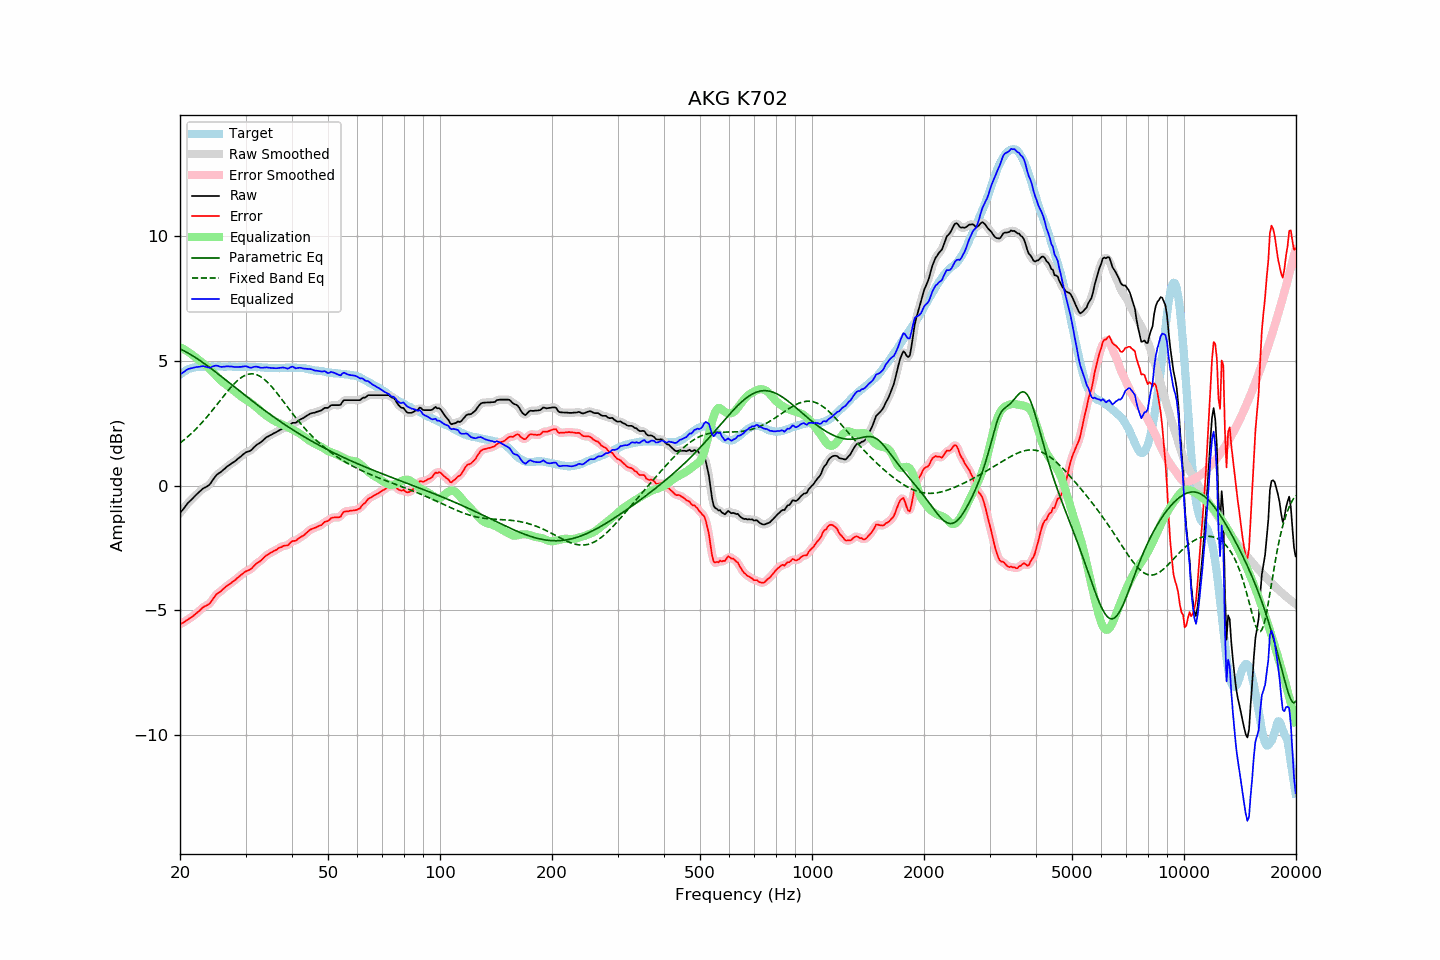

Data behind this chart, as committed beside it:
frequency, raw, error, smoothed, error_smoothed, equalization, parametric_eq, fixed_band_eq, equalized_raw, equalized_smoothed, target
20.00, -1.10, -5.56, -1.10, -5.56, 5.56, 5.49, 1.71, 4.46, 4.45, 4.46
20.20, -1.02, -5.52, -1.02, -5.52, 5.52, 5.46, 1.76, 4.50, 4.50, 4.51
20.40, -0.94, -5.49, -0.94, -5.49, 5.49, 5.42, 1.81, 4.55, 4.55, 4.56
20.61, -0.86, -5.45, -0.85, -5.45, 5.45, 5.39, 1.86, 4.59, 4.60, 4.58
20.81, -0.77, -5.40, -0.77, -5.41, 5.41, 5.36, 1.92, 4.64, 4.64, 4.64
21.02, -0.69, -5.36, -0.70, -5.36, 5.37, 5.32, 1.97, 4.68, 4.67, 4.67
21.23, -0.63, -5.32, -0.63, -5.32, 5.33, 5.28, 2.03, 4.70, 4.70, 4.69
21.44, -0.57, -5.28, -0.56, -5.28, 5.28, 5.24, 2.09, 4.71, 4.71, 4.71
21.66, -0.50, -5.23, -0.50, -5.23, 5.23, 5.20, 2.15, 4.73, 4.73, 4.73
21.87, -0.44, -5.18, -0.44, -5.18, 5.18, 5.16, 2.21, 4.74, 4.74, 4.74
22.09, -0.37, -5.13, -0.37, -5.13, 5.13, 5.12, 2.28, 4.76, 4.75, 4.76
22.31, -0.31, -5.08, -0.31, -5.08, 5.07, 5.08, 2.35, 4.76, 4.76, 4.77
22.54, -0.25, -5.02, -0.25, -5.02, 5.02, 5.04, 2.41, 4.77, 4.77, 4.77
22.76, -0.19, -4.96, -0.19, -4.96, 4.97, 4.99, 2.48, 4.78, 4.78, 4.77
22.99, -0.13, -4.89, -0.14, -4.90, 4.92, 4.95, 2.55, 4.80, 4.79, 4.76
23.22, -0.09, -4.85, -0.09, -4.85, 4.88, 4.90, 2.63, 4.79, 4.79, 4.76
23.45, -0.06, -4.82, -0.06, -4.82, 4.83, 4.86, 2.70, 4.77, 4.77, 4.76
23.69, -0.02, -4.79, -0.02, -4.79, 4.77, 4.81, 2.78, 4.75, 4.75, 4.77
23.92, 0.02, -4.75, 0.03, -4.75, 4.71, 4.76, 2.85, 4.73, 4.74, 4.77
24.16, 0.09, -4.69, 0.10, -4.68, 4.65, 4.71, 2.93, 4.74, 4.75, 4.78
24.40, 0.19, -4.60, 0.19, -4.60, 4.58, 4.67, 3.01, 4.77, 4.77, 4.79
24.65, 0.28, -4.50, 0.28, -4.50, 4.51, 4.62, 3.09, 4.79, 4.80, 4.78
24.89, 0.37, -4.41, 0.37, -4.41, 4.44, 4.57, 3.17, 4.82, 4.81, 4.78
25.14, 0.44, -4.34, 0.44, -4.35, 4.37, 4.52, 3.25, 4.81, 4.81, 4.78
25.39, 0.49, -4.30, 0.49, -4.29, 4.30, 4.47, 3.34, 4.79, 4.79, 4.79
25.65, 0.53, -4.26, 0.54, -4.25, 4.24, 4.42, 3.42, 4.77, 4.78, 4.79
25.91, 0.58, -4.20, 0.58, -4.20, 4.18, 4.37, 3.50, 4.76, 4.77, 4.78
26.16, 0.64, -4.13, 0.64, -4.14, 4.13, 4.31, 3.58, 4.77, 4.77, 4.78
26.43, 0.69, -4.09, 0.69, -4.08, 4.08, 4.26, 3.66, 4.77, 4.78, 4.78
26.69, 0.75, -4.02, 0.75, -4.03, 4.04, 4.21, 3.74, 4.79, 4.78, 4.77
26.96, 0.80, -3.98, 0.80, -3.98, 3.99, 4.16, 3.82, 4.79, 4.79, 4.78
27.23, 0.84, -3.94, 0.85, -3.94, 3.94, 4.11, 3.90, 4.78, 4.78, 4.78
27.50, 0.89, -3.89, 0.89, -3.89, 3.89, 4.06, 3.97, 4.78, 4.78, 4.78
27.77, 0.93, -3.84, 0.93, -3.85, 3.84, 4.01, 4.04, 4.77, 4.77, 4.77
28.05, 0.97, -3.80, 0.98, -3.79, 3.79, 3.95, 4.11, 4.76, 4.76, 4.77
28.33, 1.02, -3.74, 1.02, -3.74, 3.74, 3.90, 4.17, 4.76, 4.76, 4.76
28.62, 1.08, -3.68, 1.08, -3.69, 3.68, 3.85, 4.23, 4.76, 4.76, 4.76
28.90, 1.13, -3.64, 1.13, -3.63, 3.63, 3.80, 4.28, 4.76, 4.76, 4.77
29.19, 1.18, -3.58, 1.19, -3.58, 3.58, 3.75, 4.33, 4.76, 4.77, 4.76
29.48, 1.24, -3.54, 1.24, -3.53, 3.54, 3.70, 4.37, 4.78, 4.78, 4.78
29.78, 1.29, -3.48, 1.29, -3.48, 3.49, 3.65, 4.41, 4.79, 4.79, 4.77
30.08, 1.34, -3.43, 1.33, -3.44, 3.45, 3.60, 4.44, 4.79, 4.78, 4.77
30.38, 1.36, -3.40, 1.36, -3.41, 3.41, 3.54, 4.46, 4.77, 4.77, 4.76
30.68, 1.38, -3.38, 1.38, -3.38, 3.36, 3.49, 4.48, 4.74, 4.75, 4.76
30.99, 1.41, -3.35, 1.42, -3.34, 3.32, 3.44, 4.48, 4.73, 4.74, 4.76
31.30, 1.47, -3.29, 1.47, -3.29, 3.27, 3.39, 4.48, 4.74, 4.75, 4.76
31.61, 1.54, -3.22, 1.54, -3.22, 3.23, 3.34, 4.48, 4.77, 4.76, 4.76
31.93, 1.60, -3.16, 1.60, -3.16, 3.17, 3.29, 4.46, 4.77, 4.77, 4.76
32.24, 1.65, -3.10, 1.65, -3.11, 3.12, 3.25, 4.44, 4.77, 4.77, 4.75
32.57, 1.69, -3.06, 1.69, -3.06, 3.06, 3.20, 4.41, 4.75, 4.75, 4.76
32.89, 1.73, -3.02, 1.73, -3.02, 3.00, 3.15, 4.38, 4.73, 4.74, 4.75
33.22, 1.78, -2.96, 1.78, -2.96, 2.95, 3.10, 4.34, 4.73, 4.73, 4.74
33.55, 1.84, -2.90, 1.84, -2.90, 2.89, 3.05, 4.29, 4.74, 4.74, 4.74
33.89, 1.90, -2.83, 1.90, -2.84, 2.85, 3.00, 4.23, 4.75, 4.74, 4.73
34.23, 1.95, -2.79, 1.95, -2.79, 2.80, 2.96, 4.18, 4.75, 4.74, 4.74
34.57, 1.98, -2.74, 1.98, -2.74, 2.75, 2.91, 4.11, 4.73, 4.74, 4.73
34.92, 2.02, -2.70, 2.02, -2.71, 2.71, 2.86, 4.04, 4.73, 4.73, 4.72
35.27, 2.05, -2.67, 2.05, -2.67, 2.67, 2.82, 3.97, 4.72, 4.72, 4.72
35.62, 2.09, -2.63, 2.09, -2.63, 2.63, 2.77, 3.90, 4.72, 4.71, 4.72
35.97, 2.12, -2.60, 2.12, -2.60, 2.59, 2.72, 3.82, 4.71, 4.71, 4.72
... 635 more rows
